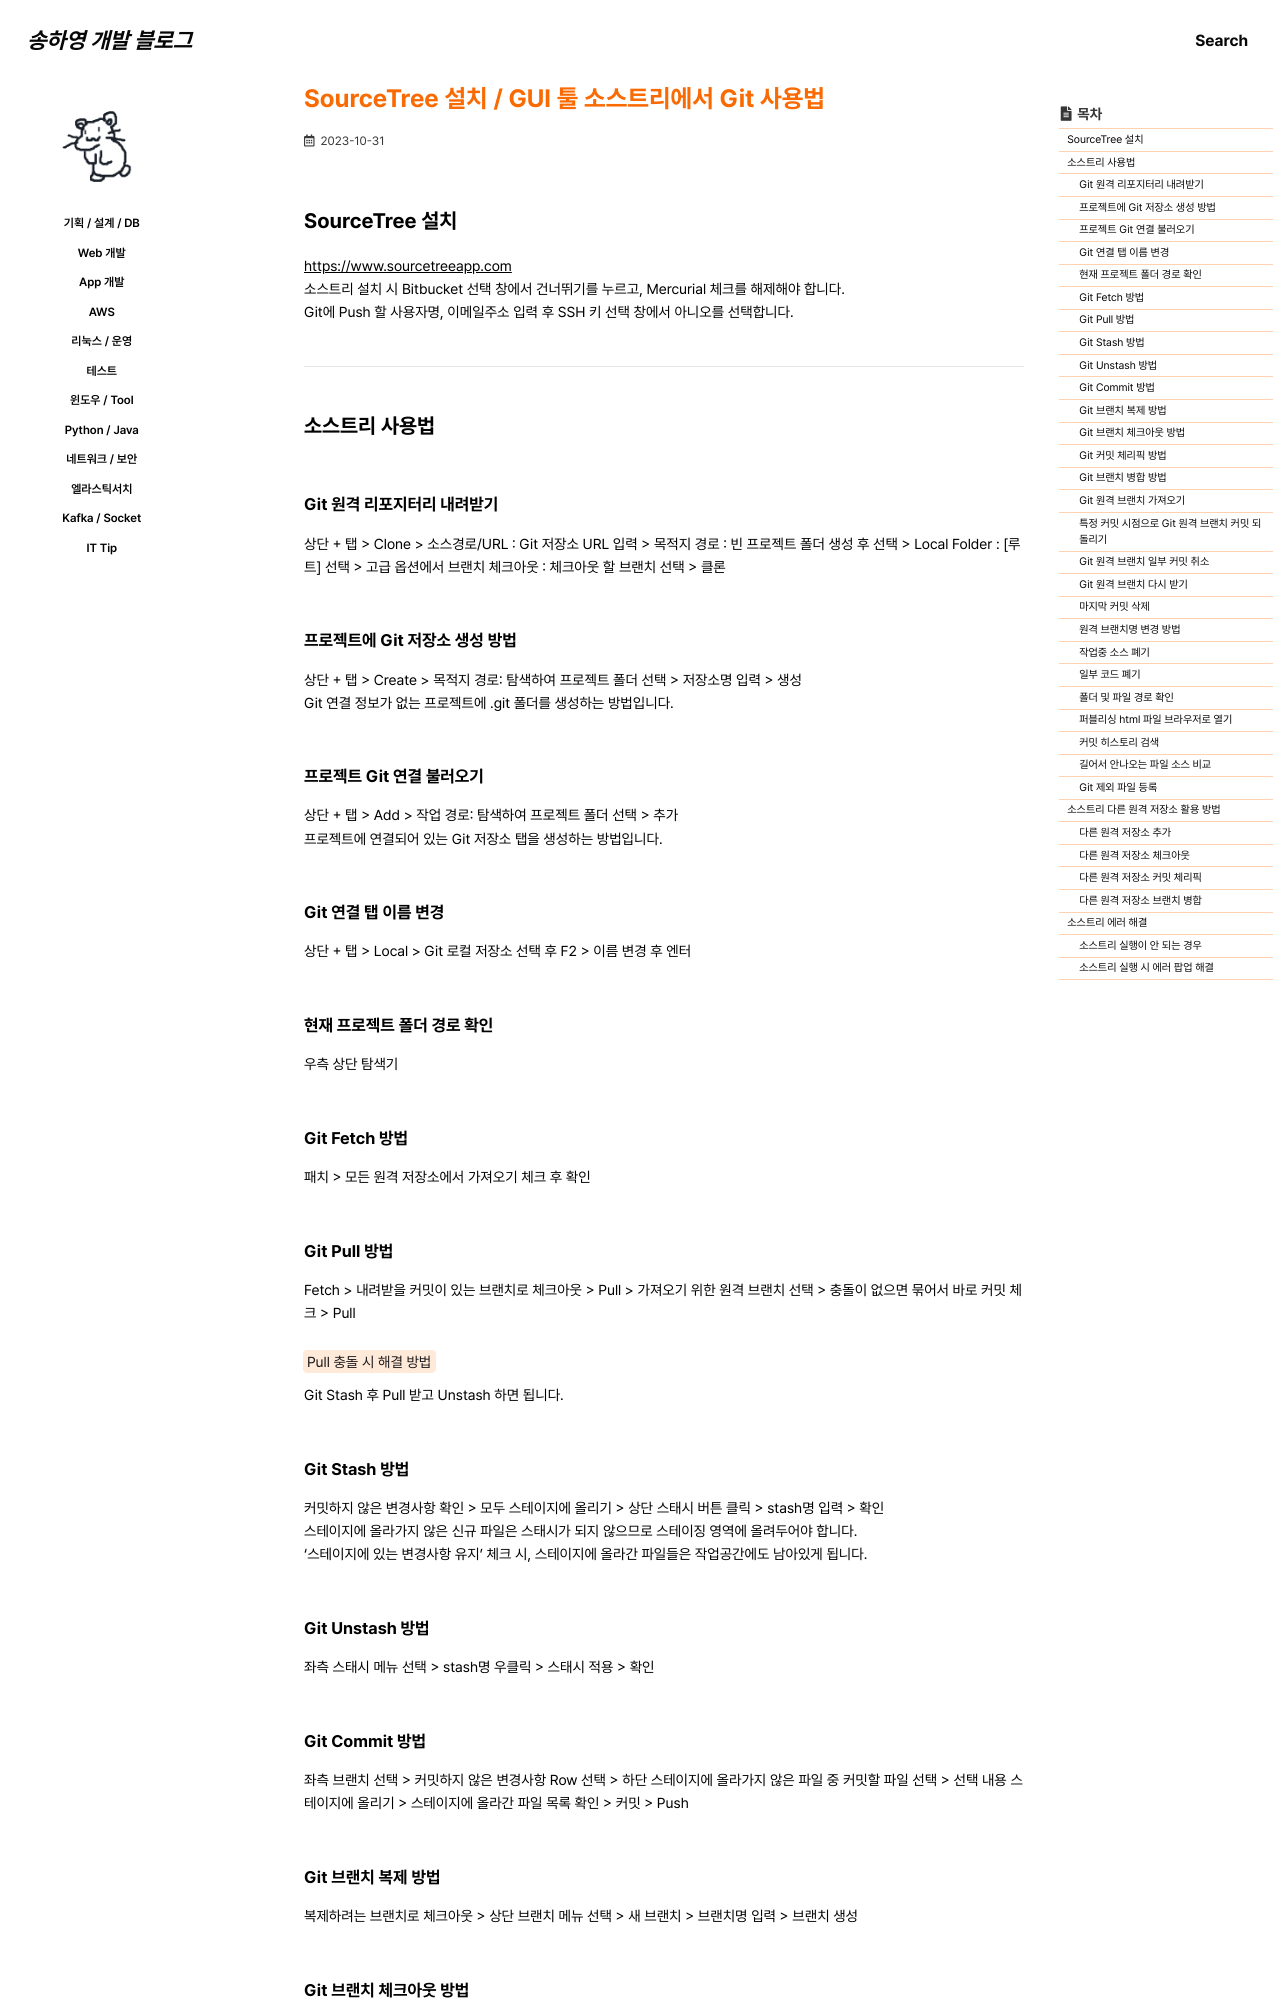

repository: 0songha0/0songha0.github.io · page: tool/2023-10-31-1.html · generator: jekyll

---
title: "SourceTree 설치 / GUI 툴 소스트리에서 Git 사용법"
excerpt: ""

categories:
  - tool
tags:
  - []

permalink: /tool/2023-10-31-1

toc: true
toc_sticky: true
 
date: 2023-10-31
last_modified_at: 2023-10-31
---

## SourceTree 설치

<https://www.sourcetreeapp.com>{: target="_blank"}  
소스트리 설치 시 Bitbucket 선택 창에서 건너뛰기를 누르고, Mercurial 체크를 해제해야 합니다.  
Git에 Push 할 사용자명, 이메일주소 입력 후 SSH 키 선택 창에서 아니오를 선택합니다.

---

## 소스트리 사용법

### Git 원격 리포지터리 내려받기
상단 + 탭 > Clone > 소스경로/URL : Git 저장소 URL 입력 > 목적지 경로 : 빈 프로젝트 폴더 생성 후 선택 > Local Folder : [루트] 선택 > 고급 옵션에서 브랜치 체크아웃 : 체크아웃 할 브랜치 선택 > 클론

### 프로젝트에 Git 저장소 생성 방법
상단 + 탭 > Create > 목적지 경로: 탐색하여 프로젝트 폴더 선택 > 저장소명 입력 > 생성  
Git 연결 정보가 없는 프로젝트에 .git 폴더를 생성하는 방법입니다.

### 프로젝트 Git 연결 불러오기
상단 + 탭 > Add > 작업 경로: 탐색하여 프로젝트 폴더 선택 > 추가  
프로젝트에 연결되어 있는 Git 저장소 탭을 생성하는 방법입니다.

### Git 연결 탭 이름 변경
상단 + 탭 > Local > Git 로컬 저장소 선택 후 F2 > 이름 변경 후 엔터

### 현재 프로젝트 폴더 경로 확인
우측 상단 탐색기

### Git Fetch 방법
패치 > 모든 원격 저장소에서 가져오기 체크 후 확인

### Git Pull 방법
Fetch > 내려받을 커밋이 있는 브랜치로 체크아웃 > Pull > 가져오기 위한 원격 브랜치 선택 > 충돌이 없으면 묶어서 바로 커밋 체크 > Pull

<mark>Pull 충돌 시 해결 방법</mark>  
Git Stash 후 Pull 받고 Unstash 하면 됩니다.

### Git Stash 방법
커밋하지 않은 변경사항 확인 > 모두 스테이지에 올리기 > 상단 스태시 버튼 클릭 > stash명 입력 > 확인  
스테이지에 올라가지 않은 신규 파일은 스태시가 되지 않으므로 스테이징 영역에 올려두어야 합니다.  
'스테이지에 있는 변경사항 유지' 체크 시, 스테이지에 올라간 파일들은 작업공간에도 남아있게 됩니다.

### Git Unstash 방법
좌측 스태시 메뉴 선택 > stash명 우클릭 > 스태시 적용 > 확인

### Git Commit 방법
좌측 브랜치 선택 > 커밋하지 않은 변경사항 Row 선택 > 하단 스테이지에 올라가지 않은 파일 중 커밋할 파일 선택 > 선택 내용 스테이지에 올리기 > 스테이지에 올라간 파일 목록 확인 > 커밋 > Push

### Git 브랜치 복제 방법
복제하려는 브랜치로 체크아웃 > 상단 브랜치 메뉴 선택 > 새 브랜치 > 브랜치명 입력 > 브랜치 생성
